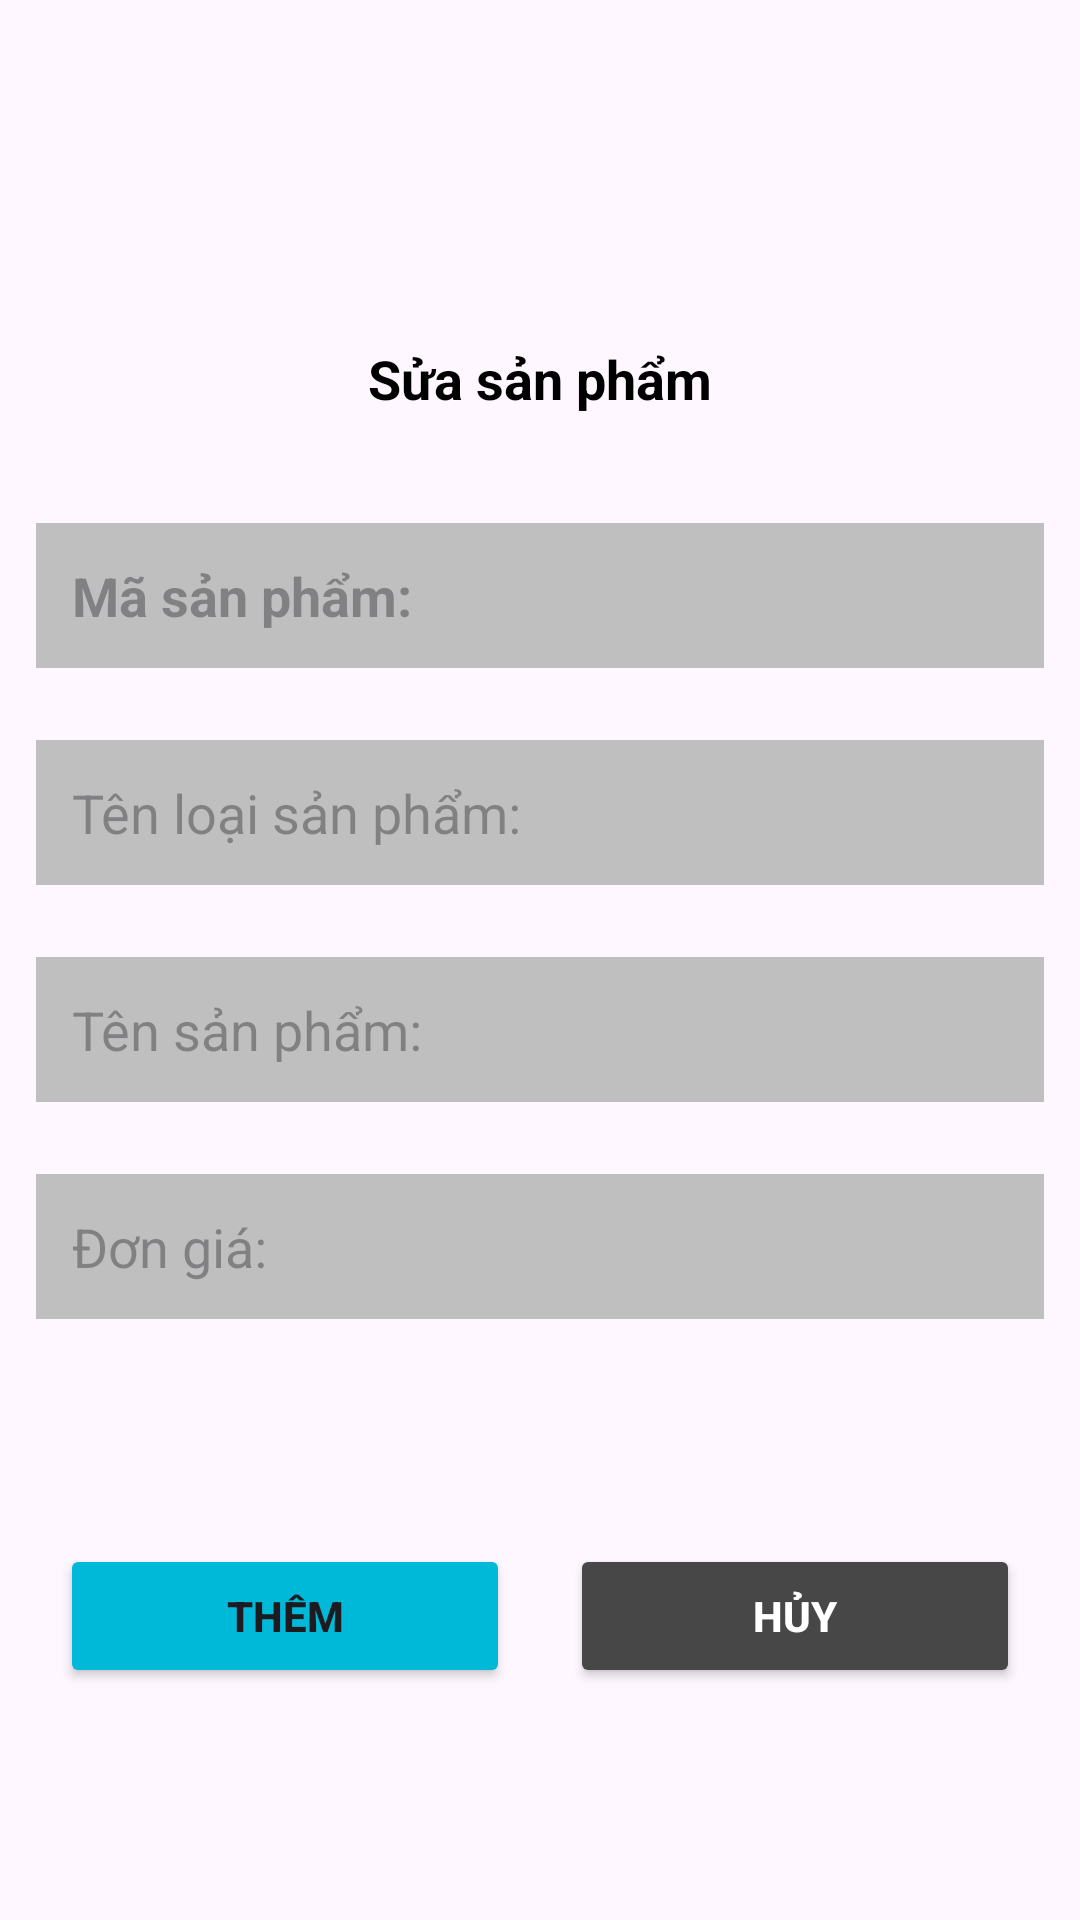

Write the Android layout XML for this screen, with the resource values it uses.
<!-- AndroidManifest.xml: application theme Theme.Nh12_Pro1121_MD18310 -->
<!-- res/layout/update_sanpham.xml -->
<?xml version="1.0" encoding="utf-8"?>
<LinearLayout xmlns:android="http://schemas.android.com/apk/res/android"
    android:layout_width="match_parent"
    android:layout_height="wrap_content"
    android:gravity="center"
    android:orientation="vertical">
    <TextView
        android:id="@+id/tv_suaSp"
        android:layout_marginTop="25dp"
        android:padding="12dp"
        android:layout_width="wrap_content"
        android:layout_height="wrap_content"
        android:text="Sửa sản phẩm"
        android:textSize="18sp"
        android:textColor="@color/black"
        android:textStyle="bold"
        android:paddingVertical="3dp"/>
    <EditText
        android:id="@+id/edt_suamaSp"
        android:layout_marginHorizontal="12dp"
        android:clickable="false"
        android:focusable="false"
        android:textIsSelectable="false"
        android:contextClickable="false"
        android:textStyle="bold"
        android:layout_marginTop="24dp"
        android:padding="12dp"
        android:hint="Mã sản phẩm: "
        android:background="@drawable/backgraoundtext"
        android:layout_width="match_parent"
        android:layout_height="wrap_content"/>
    <EditText
        android:id="@+id/edt_suatenllSp"
        android:layout_marginHorizontal="12dp"
        android:layout_marginTop="24dp"
        android:padding="12dp"
        android:hint="Tên loại sản phẩm:"
        android:background="@drawable/backgraoundtext"
        android:layout_width="match_parent"
        android:layout_height="wrap_content"/>
    <EditText
        android:id="@+id/edt_suatenSp"
        android:layout_marginHorizontal="12dp"
        android:layout_marginTop="24dp"
        android:padding="12dp"
        android:hint="Tên sản phẩm:"
        android:background="@drawable/backgraoundtext"
        android:layout_width="match_parent"
        android:layout_height="wrap_content"/>
    <EditText
        android:id="@+id/edt_suadgSp"
        android:layout_marginHorizontal="12dp"
        android:layout_marginTop="24dp"
        android:padding="12dp"
        android:hint="Đơn giá:"
        android:background="@drawable/backgraoundtext"
        android:layout_width="match_parent"
        android:layout_height="wrap_content"/>
    <LinearLayout
        android:layout_marginTop="75dp"
        android:layout_width="match_parent"
        android:layout_height="wrap_content"
        android:orientation="horizontal">
        <Button
            android:id="@+id/btn_suasaveSp"
            android:layout_marginLeft="20dp"
            android:layout_marginRight="20dp"
            android:textStyle="bold"
            android:layout_width="0dp"
            android:layout_height="wrap_content"
            android:layout_weight="1"
            android:backgroundTint="#00B9D8"
            android:text="Thêm"/>
        <Button
            android:id="@+id/btn_suacanelSp"
            android:layout_marginRight="20dp"
            android:textStyle="bold"
            android:textColor="@color/white"
            android:layout_width="0dp"
            android:layout_height="wrap_content"
            android:backgroundTint="#474747"
            android:layout_weight="1"
            android:text="Hủy"/>
    </LinearLayout>
</LinearLayout>
<!-- resources referenced by this layout -->
<resources>
  <color name="black">#FF000000</color>
  <color name="white">#FFFFFFFF</color>
  <!-- drawable backgraoundtext (drawable) -->
  <?xml version="1.0" encoding="utf-8"?>
  <shape xmlns:android="http://schemas.android.com/apk/res/android">
      <solid
          android:color="#BFBFBF"/>
  </shape>
  <style name="Theme.Nh12_Pro1121_MD18310" parent="Base.Theme.Nh12_Pro1121_MD18310" />
  <style name="Base.Theme.Nh12_Pro1121_MD18310" parent="Theme.Material3.DayNight.NoActionBar">
          
          
      </style>
</resources>
